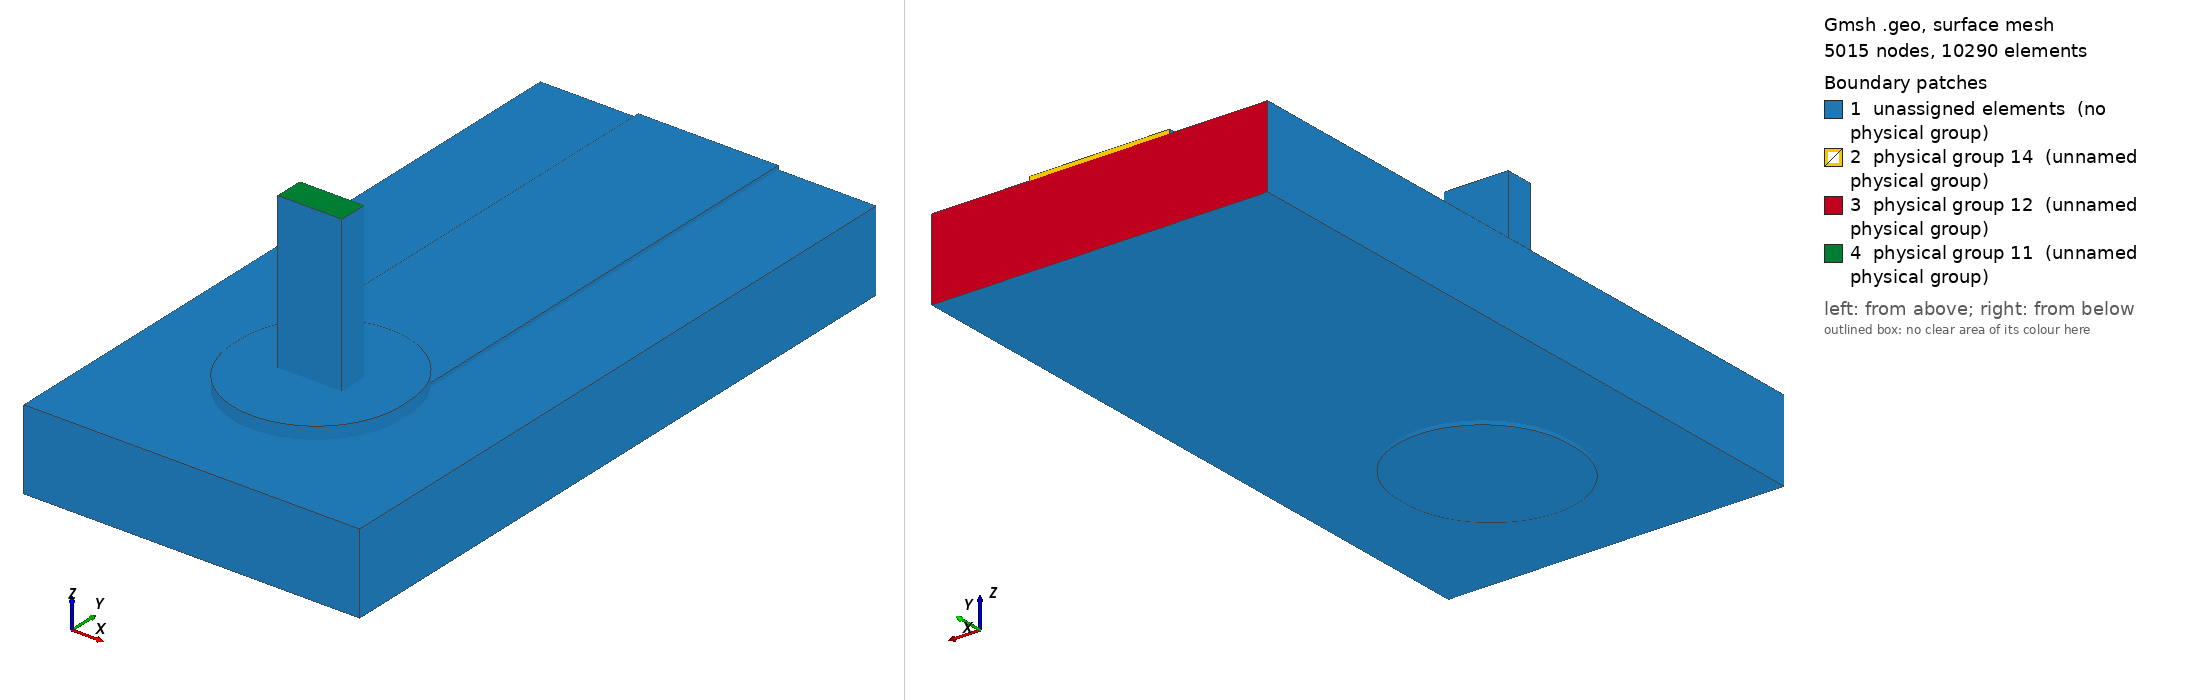

Gmsh geometry script, surface-meshed: 5015 nodes, 10290 surface elements. Boundary patches (legend numbers): 1 unassigned elements (no physical group), 2 physical group 14 (unnamed physical group), 3 physical group 12 (unnamed physical group), 4 physical group 11 (unnamed physical group). Left view from above one corner, right view from below the opposite corner. Legend entries are the model's physical surfaces; 'unassigned elements' are surfaces in no physical group. The drawing asked Gmsh for element sizes between 1% and 20% of the model's largest extent; the script's own settings can give other sizes.

=== joint.geo (drawn) ===
SetFactory("OpenCASCADE");
Geometry.OCCBooleanPreserveNumbering = 1;
Mesh.MshFileVersion = 2.2;
Mesh.MinimumCirclePoints = 64;
Mesh.MeshSizeFromCurvature = 64;
Mesh.CharacteristicLengthMin = 0.000100000000;
Mesh.CharacteristicLengthMax = 0.000150000000;
w=0.002500000000; L=0.009000000000; tc=0.000070000000; h=0.001440000000;
ri=0.000800000000; ro=ri+0.000025000000; lw=0.001145000000; lt=0.000510000000;
pw=0.003000000000; pl=0.003200000000; st=0.000150000000; top=0.003000000000;
e=1e-6;
Box(1)={-w/2,0,0,w,L,tc};
Box(300)={-pw/2,-(pl-pw)/2,0,pw,pl-pw,tc};
Cylinder(301)={0,-(pl-pw)/2,0,0,0,tc,pw/2};
Cylinder(302)={0,(pl-pw)/2,0,0,0,tc,pw/2};
padTop()=BooleanUnion {Volume{300};Delete;}{Volume{301,302};Delete;};
topCu()=BooleanUnion {Volume{1};Delete;}{Volume{padTop()};Delete;};
Cylinder(3)={0,0,-h-tc,0,0,h+2*tc,ro};
cuTop()=BooleanDifference {Volume{topCu()};Delete;}{Volume{3};};
Box(310)={-pw/2,-(pl-pw)/2,-h-tc,pw,pl-pw,tc};
Cylinder(311)={0,-(pl-pw)/2,-h-tc,0,0,tc,pw/2};
Cylinder(312)={0,(pl-pw)/2,-h-tc,0,0,tc,pw/2};
padBottom()=BooleanUnion {Volume{310};Delete;}{Volume{311,312};Delete;};
cuBottom()=BooleanDifference {Volume{padBottom()};Delete;}{Volume{3};};
Cylinder(5)={0,0,-h-tc,0,0,h+2*tc,ri};
barrel()=BooleanDifference {Volume{3};Delete;}{Volume{5};Delete;};
copper()=BooleanUnion {Volume{cuTop()};Delete;}{Volume{cuBottom(),barrel()};Delete;};
Box(10)={-0.003000000000,-0.003000000000,-h,0.006000000000,L+0.003000000000,h};
Cylinder(11)={0,0,-h,0,0,h,ro};
board()=BooleanDifference {Volume{10};Delete;}{Volume{11};Delete;};
Box(20)={-lw/2,-lt/2,-h-tc,lw,lt,top+h+tc};
Cylinder(21)={0,0,-h-tc,0,0,h+2*tc,ri};
Box(320)={-pw/2,-(pl-pw)/2,tc,pw,pl-pw,st};
Cylinder(321)={0,-(pl-pw)/2,tc,0,0,st,pw/2};
Cylinder(322)={0,(pl-pw)/2,tc,0,0,st,pw/2};
solderTop()=BooleanUnion {Volume{320};Delete;}{Volume{321,322};Delete;};
solderBulk()=BooleanUnion {Volume{21};Delete;}{Volume{solderTop()};Delete;};
solder()=BooleanDifference {Volume{solderBulk()};Delete;}{Volume{20};};
all()=BooleanFragments {Volume{copper(),board(),solder(),20};Delete;}{};
Physical Volume(1)={copper()};
Physical Volume(2)={board()};
Physical Volume(3)={solder()};
Physical Volume(4)={20};
package()=Surface In BoundingBox {-lw/2-e,-lt/2-e,top-e,lw/2+e,lt/2+e,top+e};
farCu()=Surface In BoundingBox {-w/2-e,L-e,-e,w/2+e,L+e,tc+e};
farBoard()=Surface In BoundingBox {-0.003000000000-e,L-e,-h-e,0.003000000000+e,L+e,e};
Physical Surface(11)={package()};
Physical Surface(12)={farBoard()};
Physical Surface(14)={farCu()};
